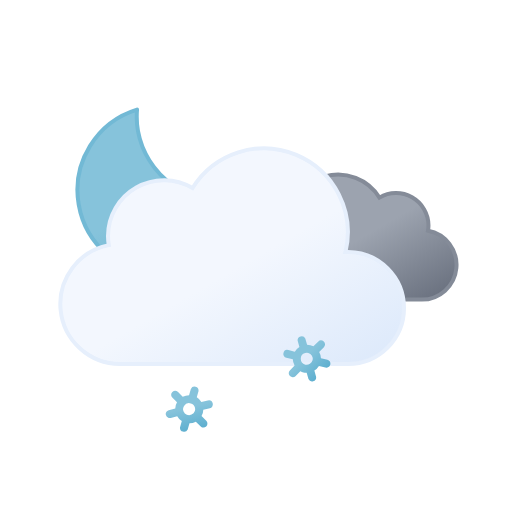
t = 0.00 s
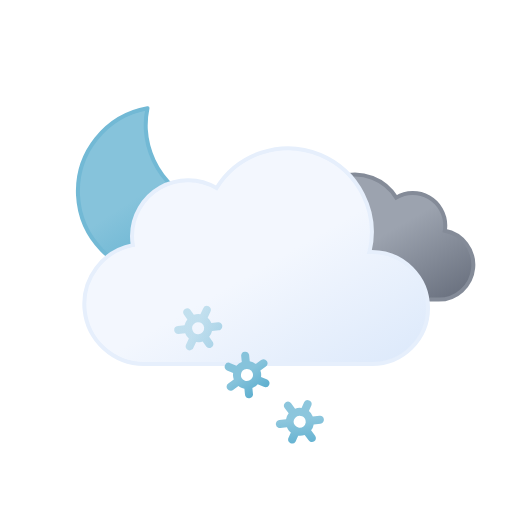
t = 1.75 s
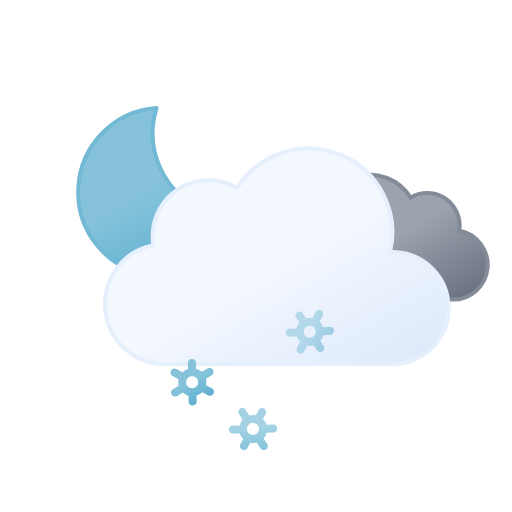
t = 3.25 s
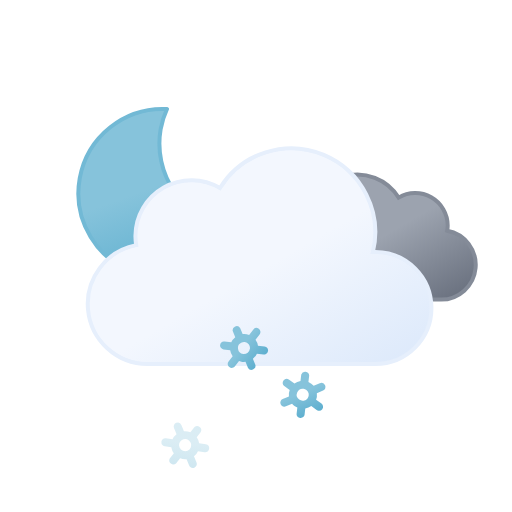
t = 5.00 s
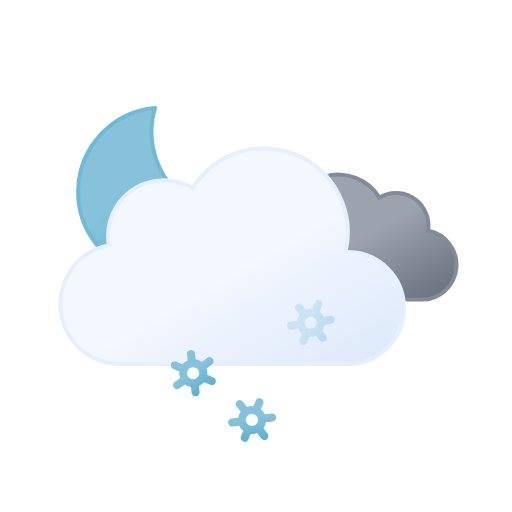
t = 7.00 s
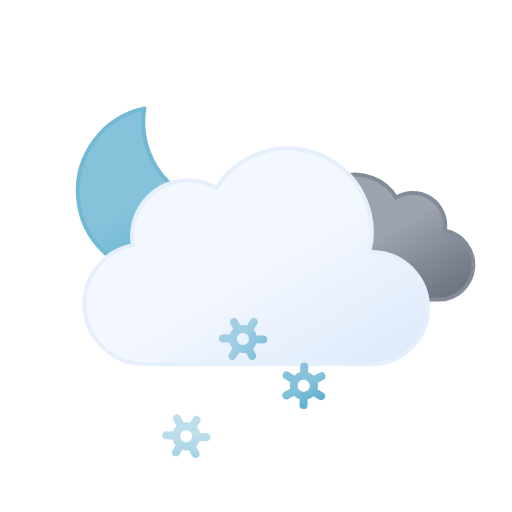
t = 8.75 s

The animated SVG that drew these frames (rendered in a browser with its animation timeline set to each time). Animation: 12 SMIL elements (animate=3,animateTransform=9); one cycle of 10.00 s, repeats indefinitely.

<svg xmlns="http://www.w3.org/2000/svg" xmlns:xlink="http://www.w3.org/1999/xlink" viewBox="0 0 64 64">
	<defs>
		<linearGradient id="a" x1="13.58" y1="15.57" x2="24.15" y2="33.87" gradientUnits="userSpaceOnUse">
			<stop offset="0" stop-color="#86c3db"/>
			<stop offset="0.45" stop-color="#86c3db"/>
			<stop offset="1" stop-color="#5eafcf"/>
		</linearGradient>
		<linearGradient id="b" x1="40.76" y1="23" x2="50.83" y2="40.46" gradientUnits="userSpaceOnUse">
			<stop offset="0" stop-color="#9ca3af"/>
			<stop offset="0.45" stop-color="#9ca3af"/>
			<stop offset="1" stop-color="#6b7280"/>
		</linearGradient>
		<linearGradient id="c" x1="22.56" y1="21.96" x2="39.2" y2="50.8" gradientUnits="userSpaceOnUse">
			<stop offset="0" stop-color="#f3f7fe"/>
			<stop offset="0.45" stop-color="#f3f7fe"/>
			<stop offset="1" stop-color="#deeafb"/>
		</linearGradient>
		<linearGradient id="d" x1="22.66" y1="42.68" x2="25.34" y2="47.32" xlink:href="#a"/>
		<linearGradient id="e" x1="29.66" y1="42.68" x2="32.34" y2="47.32" xlink:href="#a"/>
		<linearGradient id="f" x1="36.66" y1="42.68" x2="39.34" y2="47.32" xlink:href="#a"/>
	</defs>
	<path d="M29.33,26.68A10.61,10.61,0,0,1,18.65,16.14,10.5,10.5,0,0,1,19,13.5,10.54,10.54,0,1,0,30.5,26.61,11.48,11.48,0,0,1,29.33,26.68Z" stroke="#72b9d5" stroke-linecap="round" stroke-linejoin="round" stroke-width="0.5" fill="url(#a)">
		<animateTransform attributeName="transform" type="rotate" values="-10 19.22 24.293; 10 19.22 24.293; -10 19.22 24.293" dur="10s" repeatCount="indefinite"/>
	</path>
	<path d="M34.23,33.45a4.05,4.05,0,0,0,4.05,4H54.79a4.34,4.34,0,0,0,.81-8.61,3.52,3.52,0,0,0,.06-.66,4.06,4.06,0,0,0-6.13-3.48,6.08,6.08,0,0,0-11.25,3.19,6.34,6.34,0,0,0,.18,1.46h-.18A4.05,4.05,0,0,0,34.23,33.45Z" stroke="#848b98" stroke-miterlimit="10" stroke-width="0.5" fill="url(#b)">
		<animateTransform attributeName="transform" type="translate" values="-2.1 0; 2.1 0; -2.1 0" dur="7s" repeatCount="indefinite"/>
	</path>
	<path d="M46.5,31.5l-.32,0a10.49,10.49,0,0,0-19.11-8,7,7,0,0,0-10.57,6,7.21,7.21,0,0,0,.1,1.14A7.5,7.5,0,0,0,18,45.5a4.19,4.19,0,0,0,.5,0v0h28a7,7,0,0,0,0-14Z" stroke="#e6effc" stroke-miterlimit="10" stroke-width="0.5" fill="url(#c)">
		<animateTransform attributeName="transform" type="translate" values="-3 0; 3 0; -3 0" dur="7s" repeatCount="indefinite"/>
	</path>
	<path d="M26.45,45.82l-.73-.41a1.59,1.59,0,0,0,0-.81l.73-.42a.49.49,0,0,0,.18-.68.51.51,0,0,0-.69-.18l-.72.41a1.66,1.66,0,0,0-.71-.41V42.5a.51.51,0,0,0-1,0v.83a1.74,1.74,0,0,0-.71.4l-.72-.41a.51.51,0,0,0-.69.18.49.49,0,0,0,.18.68l.73.41a1.59,1.59,0,0,0,0,.81l-.73.42a.49.49,0,0,0-.18.68.5.5,0,0,0,.44.25.47.47,0,0,0,.25-.07l.72-.41a2,2,0,0,0,.33.25,1.5,1.5,0,0,0,.38.15v.83a.51.51,0,0,0,1,0v-.83a1.74,1.74,0,0,0,.71-.4l.72.41a.47.47,0,0,0,.25.07.5.5,0,0,0,.44-.25A.49.49,0,0,0,26.45,45.82Zm-2.83-.17a.75.75,0,0,1,.38-1.4.75.75,0,0,1,.38.1.75.75,0,0,1,.28,1A.77.77,0,0,1,23.62,45.65Z" fill="url(#d)">
		<animateTransform attributeName="transform" type="translate" additive="sum" values="1 -6; -1 12" begin="-2.7s" dur="4s" repeatCount="indefinite"/>
		<animateTransform attributeName="transform" type="rotate" additive="sum" values="-45 24 45; 45 24 45" begin="-2.7s" dur="4s" repeatCount="indefinite"/>
		<animate attributeName="opacity" values="0;1;1;1;0" begin="-2.7s" dur="4s" repeatCount="indefinite"/>
	</path>
	<path d="M33.45,45.82l-.73-.41a1.59,1.59,0,0,0,0-.81l.73-.42a.49.49,0,0,0,.18-.68.51.51,0,0,0-.69-.18l-.72.41a1.66,1.66,0,0,0-.71-.41V42.5a.51.51,0,0,0-1,0v.83a1.74,1.74,0,0,0-.71.4l-.72-.41a.51.51,0,0,0-.69.18.49.49,0,0,0,.18.68l.73.41a1.59,1.59,0,0,0,0,.81l-.73.42a.49.49,0,0,0-.18.68.5.5,0,0,0,.44.25.47.47,0,0,0,.25-.07l.72-.41a2,2,0,0,0,.33.25,1.5,1.5,0,0,0,.38.15v.83a.51.51,0,0,0,1,0v-.83a1.74,1.74,0,0,0,.71-.4l.72.41a.47.47,0,0,0,.25.07.5.5,0,0,0,.44-.25A.49.49,0,0,0,33.45,45.82Zm-2.83-.17a.75.75,0,0,1,.38-1.4.75.75,0,0,1,.38.1.75.75,0,0,1,.28,1A.77.77,0,0,1,30.62,45.65Z" fill="url(#e)">
		<animateTransform attributeName="transform" type="translate" additive="sum" values="-1 -6; 1 12" dur="4s" repeatCount="indefinite"/>
		<animateTransform attributeName="transform" type="rotate" additive="sum" values="-45 31 45; 45 31 45" dur="4s" repeatCount="indefinite"/>
		<animate attributeName="opacity" values="0;1;1;1;0" dur="4s" repeatCount="indefinite"/>
	</path>
	<path d="M40.45,45.82l-.73-.41a1.59,1.59,0,0,0,0-.81l.73-.42a.49.49,0,0,0,.18-.68.51.51,0,0,0-.69-.18l-.72.41a1.66,1.66,0,0,0-.71-.41V42.5a.51.51,0,0,0-1,0v.83a1.74,1.74,0,0,0-.71.4l-.72-.41a.51.51,0,0,0-.69.18.49.49,0,0,0,.18.68l.73.41a1.59,1.59,0,0,0,0,.81l-.73.42a.49.49,0,0,0-.18.68.5.5,0,0,0,.44.25.47.47,0,0,0,.25-.07l.72-.41a2,2,0,0,0,.33.25,1.5,1.5,0,0,0,.38.15v.83a.51.51,0,0,0,1,0v-.83a1.74,1.74,0,0,0,.71-.4l.72.41a.47.47,0,0,0,.25.07.5.5,0,0,0,.44-.25A.49.49,0,0,0,40.45,45.82Zm-2.83-.17a.75.75,0,0,1,.38-1.4.75.75,0,0,1,.38.1.75.75,0,0,1,.28,1A.77.77,0,0,1,37.62,45.65Z" fill="url(#f)">
		<animateTransform attributeName="transform" type="translate" additive="sum" values="1 -6; -1 12" begin="-1.3s" dur="4s" repeatCount="indefinite"/>
		<animateTransform attributeName="transform" type="rotate" additive="sum" values="-45 38 45; 45 38 45" begin="-1.3s" dur="4s" repeatCount="indefinite"/>
		<animate attributeName="opacity" values="0;1;1;1;0" begin="-1.3s" dur="4s" repeatCount="indefinite"/>
	</path>
</svg>
